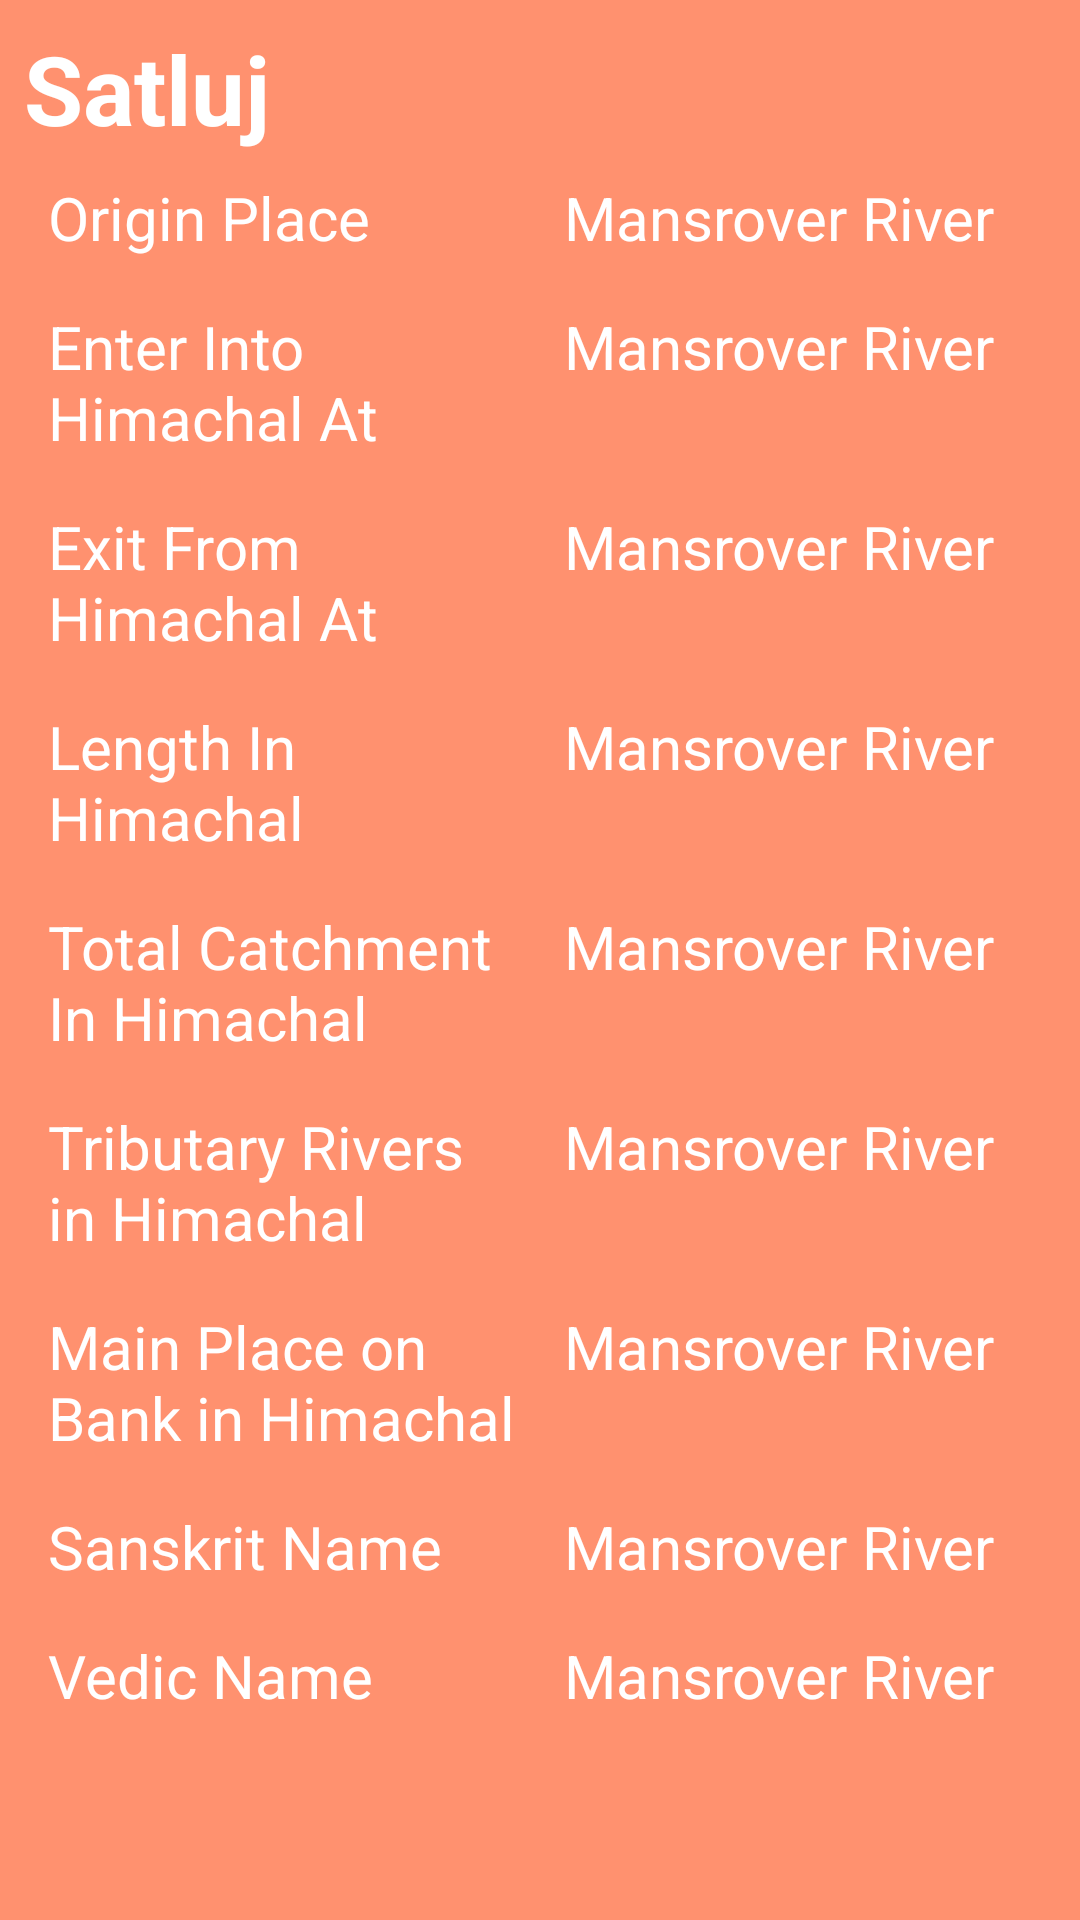

Here is an Android app screen rendered from its layout file. Give the layout XML and the strings, colors and styles it references.
<!-- AndroidManifest.xml: application theme AppTheme -->
<!-- res/layout/riverview.xml -->
<?xml version="1.0" encoding="utf-8"?>
<layout xmlns:android="http://schemas.android.com/apk/res/android">

    <LinearLayout
        android:id="@+id/parentView"
        android:layout_width="match_parent"
        android:layout_height="wrap_content"
        android:padding="@dimen/subMargin"
        android:layout_margin="@dimen/subMargin"
        android:elevation="@dimen/ele"
        android:background="@color/lightAccentColor"
        android:orientation="vertical">
        <TextView
            android:id="@+id/tvRiverName"
            android:layout_width="match_parent"
            android:layout_height="wrap_content"
            android:text="Satluj"
            android:textColor="@color/colorWhite"
            android:textStyle="bold"
            android:textSize="@dimen/mainText"
            />
               <LinearLayout
                   style="@style/linearRivers"
                   >

                   <TextView
                       style="@style/riverinfotext"
                       android:layout_height="wrap_content"
                       android:text="@string/originPlace"
                       />
                   <TextView
                       android:id="@+id/tvOrigin"
                       android:text="Mansrover River"
                       style="@style/riverinfotext"
                       android:paddingVertical="@dimen/subMargin"
                       />
               </LinearLayout>
        <LinearLayout
            style="@style/linearRivers"
            >
            <TextView
                style="@style/riverinfotext"
                android:text="@string/hpentry"
                />
            <TextView
                android:id="@+id/tvOriginHp"
                android:text="Mansrover River"
                style="@style/riverinfotext"
                android:paddingVertical="@dimen/subMargin"
                />
        </LinearLayout>
        <LinearLayout
            style="@style/linearRivers"
            >
            <TextView
                style="@style/riverinfotext"
                android:text="@string/hpexit"
                />
            <TextView
                android:id="@+id/tvExitHP"
                android:text="Mansrover River"
                style="@style/riverinfotext"
                android:paddingVertical="@dimen/subMargin"
                />
        </LinearLayout>
        <LinearLayout
            style="@style/linearRivers"
            >
            <TextView
                style="@style/riverinfotext"
                android:text="@string/hpLength"
                />
            <TextView
                android:id="@+id/tvLengthHp"
                android:text="Mansrover River"
                style="@style/riverinfotext"
                android:paddingVertical="@dimen/subMargin"
                />
        </LinearLayout>
        <LinearLayout
            style="@style/linearRivers"
            >
            <TextView
                style="@style/riverinfotext"
                android:text="@string/catchmentHp"
                />
            <TextView
                android:id="@+id/tvCatchmentHP"
                android:text="Mansrover River"
                style="@style/riverinfotext"
                android:paddingVertical="@dimen/subMargin"
                />
        </LinearLayout>
        <LinearLayout
            style="@style/linearRivers"
            >
            <TextView
                style="@style/riverinfotext"
                android:text="@string/tributary"
                />
            <TextView
                android:id="@+id/tvTrubutary"
                android:text="Mansrover River"
                style="@style/riverinfotext"
                android:paddingVertical="@dimen/subMargin"
                />
        </LinearLayout>
        <LinearLayout
            style="@style/linearRivers"
            >
            <TextView
                style="@style/riverinfotext"
                android:text="@string/mainPlace"
                />
            <TextView
                android:id="@+id/tvMainPlace"
                android:text="Mansrover River"
                style="@style/riverinfotext"
                android:paddingVertical="@dimen/subMargin"
                />
        </LinearLayout>
        <LinearLayout
            style="@style/linearRivers"
            >
            <TextView
                style="@style/riverinfotext"
                android:text="@string/sansName"
                />
            <TextView
                android:id="@+id/tvSanskritName"
                android:text="Mansrover River"
                style="@style/riverinfotext"
                android:paddingVertical="@dimen/subMargin"
                />
        </LinearLayout>
        <LinearLayout
            style="@style/linearRivers"
            >
            <TextView
                style="@style/riverinfotext"
                android:text="@string/vedicName"
                />
            <TextView
                android:id="@+id/tvVedicName"
                android:text="Mansrover River"
                style="@style/riverinfotext"
                android:paddingVertical="@dimen/subMargin"
                />
        </LinearLayout>
    </LinearLayout>
</layout>
<!-- resources referenced by this layout -->
<resources>
  <color name="colorWhite">#fff</color>
  <color name="lightAccentColor">#FF916F</color>
  <dimen name="ele">4dp</dimen>
  <dimen name="mainText">32sp</dimen>
  <dimen name="subMargin">8dp</dimen>
  <string name="catchmentHp">Total Catchment In Himachal</string>
  <string name="hpLength">Length In Himachal</string>
  <string name="hpentry">Enter Into Himachal At</string>
  <string name="hpexit">Exit From Himachal At</string>
  <string name="mainPlace">Main Place on Bank in Himachal</string>
  <string name="originPlace">Origin Place</string>
  <string name="sansName">Sanskrit Name</string>
  <string name="tributary">Tributary Rivers in Himachal</string>
  <string name="vedicName">Vedic Name</string>
  <style name="linearRivers">
          <item name="android:layout_width">match_parent</item>
          <item name="android:layout_height">wrap_content</item>
          <item name="android:orientation">horizontal</item>
      </style>
  <style name="riverinfotext">
          <item name="android:layout_width">0dp</item>
          <item name="android:layout_height">wrap_content</item>
          <item name="android:textSize">@dimen/mainName</item>
          <item name="android:textColor">@color/colorWhite</item>
          <item name="android:padding" tools:targetApi="o">@dimen/subMargin</item>
          <item name="android:layout_weight">1</item>
      </style>
  <style name="AppTheme" parent="Theme.AppCompat.Light.DarkActionBar">
          
          <item name="colorPrimary">@color/colorPrimary</item>
          <item name="colorPrimaryDark">@color/colorPrimaryDark</item>
          <item name="colorAccent">@color/colorAccent</item>
      </style>
  <dimen name="mainName">20sp</dimen>
  <color name="colorPrimary">#4CAF50</color>
  <color name="colorPrimaryDark">#388E3C</color>
  <color name="colorAccent">#FF5722</color>
</resources>
